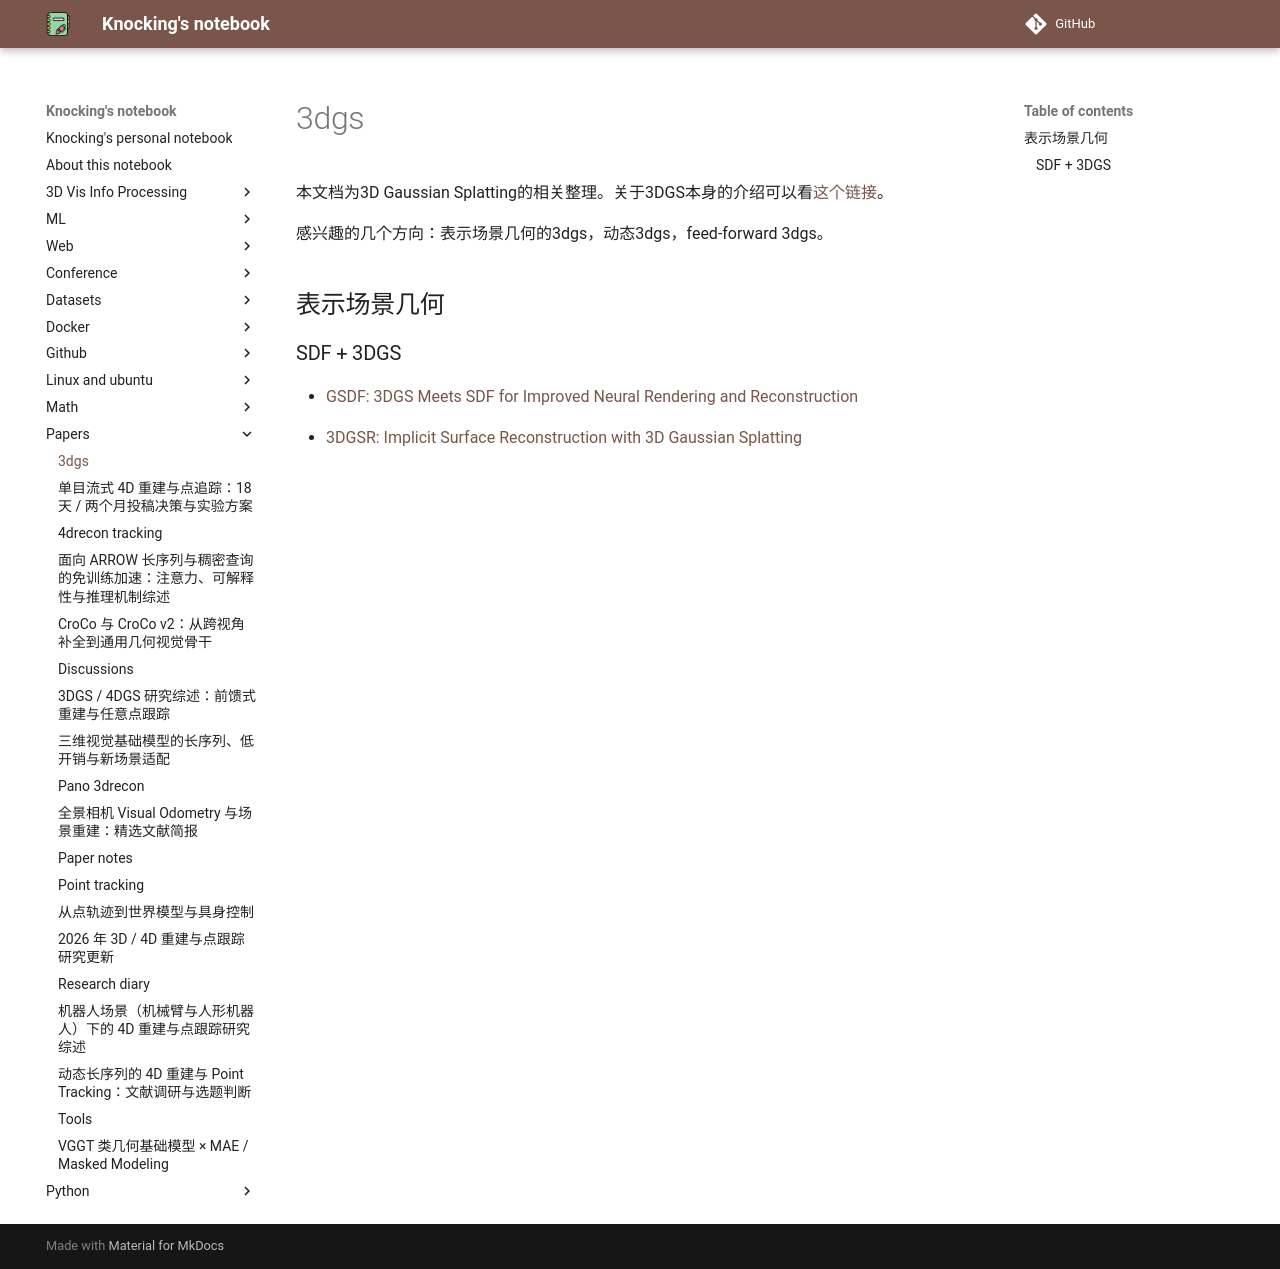

repository: CydKnocking/notes · page: papers/3dgs/index.html · generator: mkdocs

本文档为3D Gaussian Splatting的相关整理。关于3DGS本身的介绍可以看[这个链接](https://zhuanlan.zhihu.com/p/680669616)。

感兴趣的几个方向：表示场景几何的3dgs，动态3dgs，feed-forward 3dgs。

## 表示场景几何

### SDF + 3DGS

 - [GSDF: 3DGS Meets SDF for Improved Neural Rendering and Reconstruction](https://arxiv.org/abs/2403.16964)

 - [3DGSR: Implicit Surface Reconstruction with 3D Gaussian Splatting](https://arxiv.org/abs/2404.00409)
